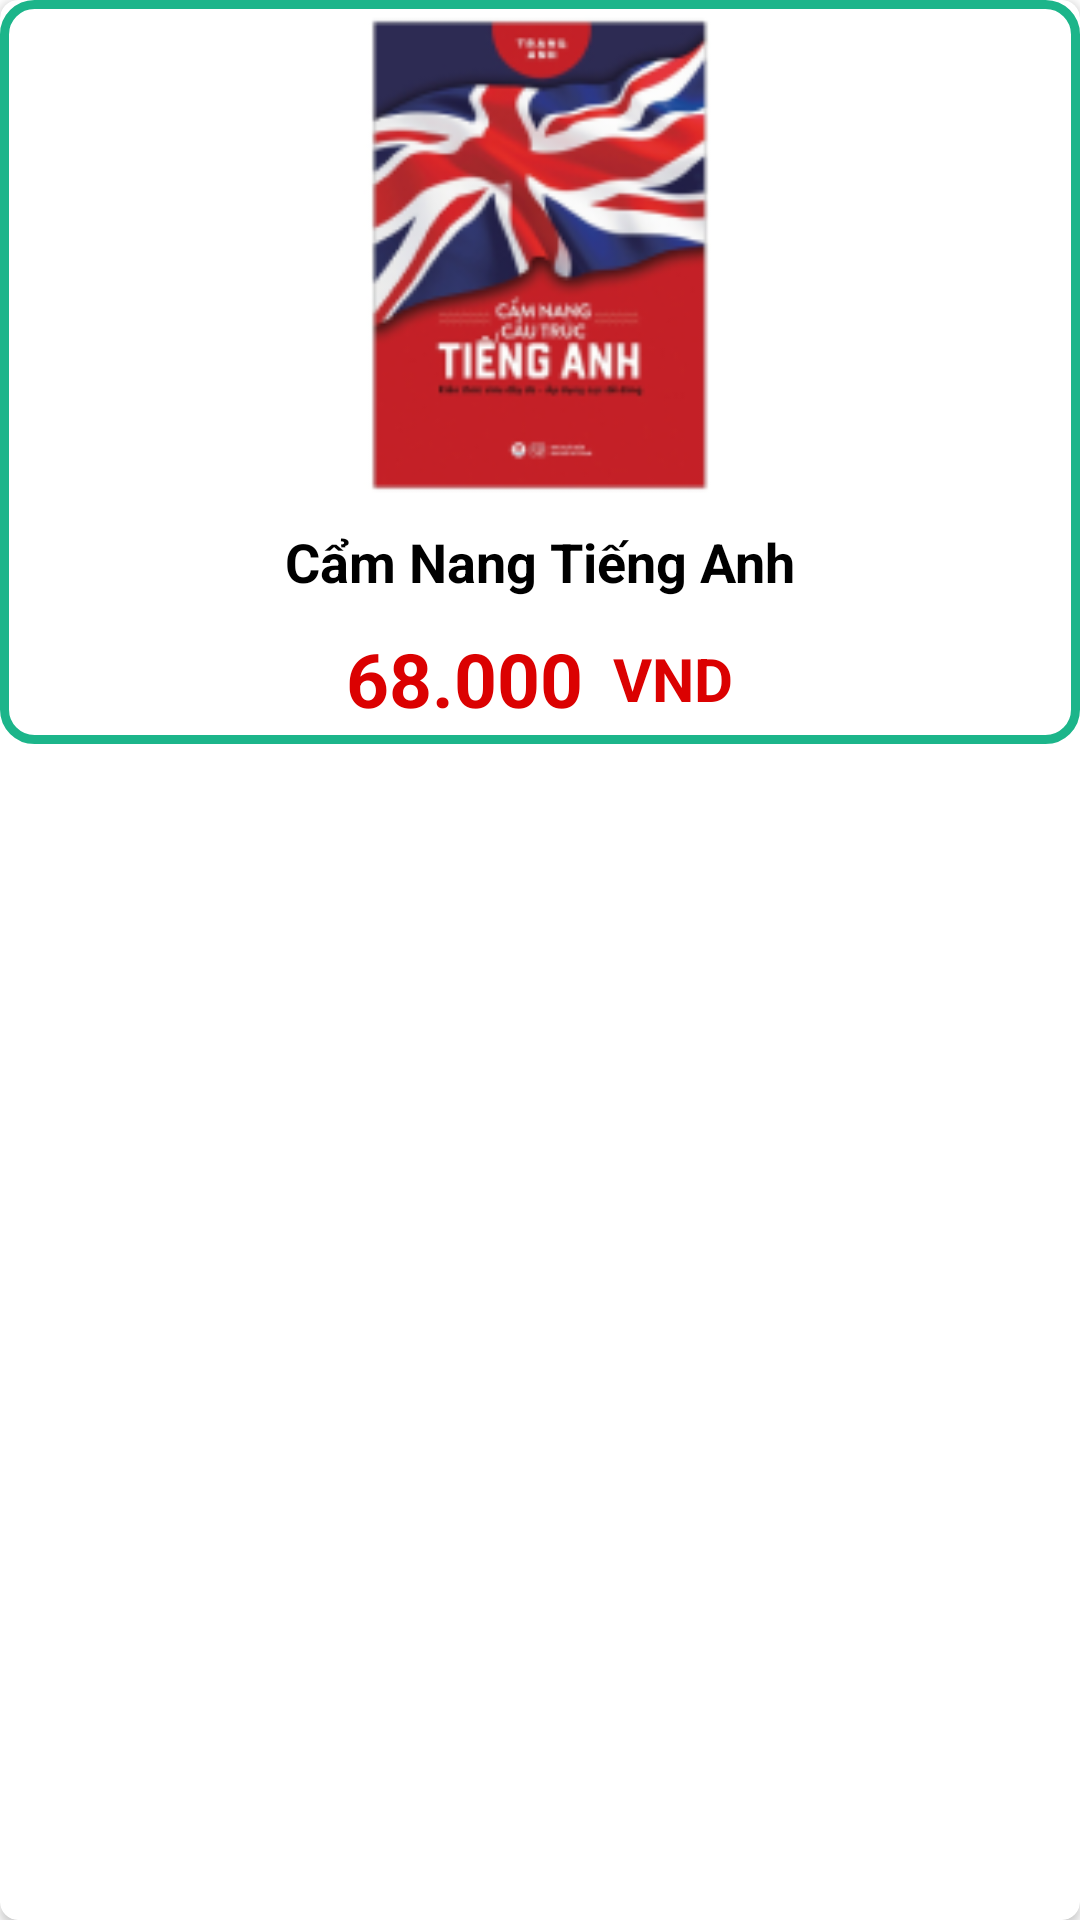

Write the Android layout XML for this screen, with the resource values it uses.
<!-- AndroidManifest.xml: application theme Theme.BookFuture -->
<!-- res/layout/custom_book.xml -->
<?xml version="1.0" encoding="utf-8"?>
<androidx.cardview.widget.CardView xmlns:android="http://schemas.android.com/apk/res/android"
    android:layout_width="match_parent"
    android:layout_height="wrap_content"
    xmlns:app="http://schemas.android.com/apk/res-auto"
    android:layout_marginTop="10dp"
    android:layout_marginEnd="10dp"
    app:cardCornerRadius="6dp">

    <LinearLayout
        android:layout_width="match_parent"
        android:layout_height="wrap_content"
        android:background="@drawable/circle_green"
        android:orientation="vertical">

        <ImageView
            android:id="@+id/imageBook"
            android:layout_width="match_parent"
            android:layout_height="170dp"
            android:padding="5dp"
            android:src="@drawable/sach"/>

        <TextView
            android:id="@+id/textName"
            android:layout_width="match_parent"
            android:layout_height="wrap_content"
            android:text="Cẩm Nang Tiếng Anh"
            android:textSize="18dp"
            android:textStyle="bold"
            android:textColor="#000000"
            android:gravity="center"
            android:padding="5dp"/>

        <LinearLayout
            android:layout_width="match_parent"
            android:layout_height="wrap_content"
            android:orientation="horizontal"
            android:padding="5dp"
            android:gravity="center">
            <TextView
                android:id="@+id/textPrice"
                android:layout_width="wrap_content"
                android:layout_height="wrap_content"
                android:text="68.000"
                android:textSize="25dp"
                android:gravity="center"
                android:textStyle="bold"
                android:textColor="#DB0101"
                android:layout_marginEnd="10dp"/>
            <TextView
                android:layout_width="wrap_content"
                android:layout_height="wrap_content"
                android:text="VND"
                android:textSize="20dp"
                android:textStyle="bold"
                android:textColor="#DB0101"
                android:gravity="center"/>
        </LinearLayout>
    </LinearLayout>
</androidx.cardview.widget.CardView>
<!-- resources referenced by this layout -->
<resources>
  <!-- drawable circle_green (drawable) -->
  <?xml version="1.0" encoding="utf-8"?>
  <shape
      xmlns:android="http://schemas.android.com/apk/res/android"
      android:shape="rectangle">
  
      <solid android:color="@color/white"></solid>
      <corners android:radius="10dp"/>
      <stroke android:width="3dp" android:color="@color/text_green"></stroke>
  
      <size
          android:width="40dp"
          android:height="40dp"/>
  </shape>
  <!-- drawable sach: png bitmap (drawable, 25664 bytes) -->
  <style name="Theme.BookFuture" parent="Theme.MaterialComponents.DayNight.NoActionBar">
          
          <item name="colorPrimary">@color/purple_500</item>
          <item name="colorPrimaryVariant">@color/purple_700</item>
          <item name="colorOnPrimary">@color/white</item>
          
          <item name="colorSecondary">@color/teal_200</item>
          <item name="colorSecondaryVariant">@color/teal_700</item>
          <item name="colorOnSecondary">@color/black</item>
          
          <item name="android:statusBarColor">?attr/colorPrimaryVariant</item>
          
      </style>
  <color name="white">#FFFFFFFF</color>
  <color name="text_green">#1CB58A</color>
  <color name="purple_500">#FF6200EE</color>
  <color name="purple_700">#FF3700B3</color>
  <color name="teal_200">#FF03DAC5</color>
  <color name="teal_700">#FF018786</color>
  <color name="black">#FF000000</color>
</resources>
